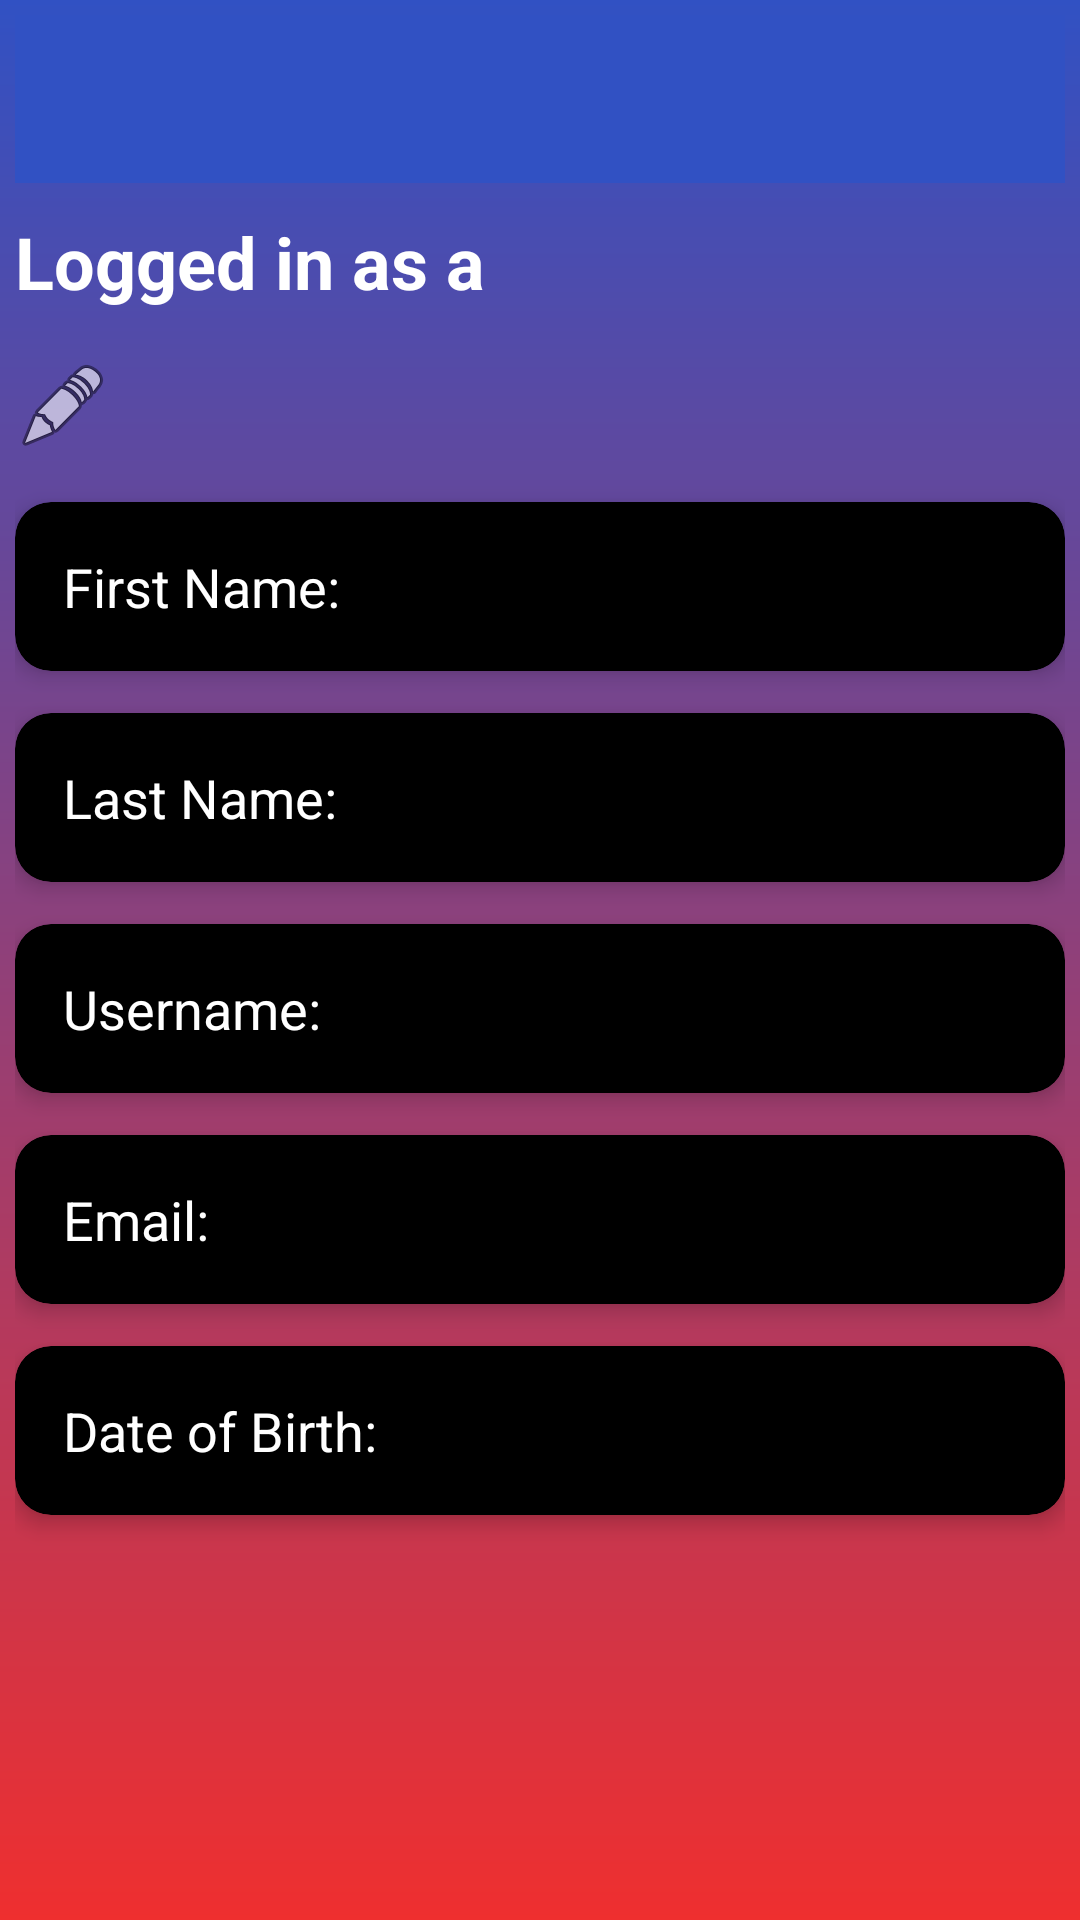

Reconstruct the res/layout file that produces this screen, plus the resources it refers to.
<!-- AndroidManifest.xml: activity theme AppTheme.NoActionBar -->
<!-- res/layout/activity_profile.xml -->
<androidx.drawerlayout.widget.DrawerLayout xmlns:android="http://schemas.android.com/apk/res/android"
    xmlns:app="http://schemas.android.com/apk/res-auto"
    android:id="@+id/drawer_layout"
    android:layout_width="match_parent"
    android:layout_height="match_parent">

    
    <LinearLayout
        android:layout_width="match_parent"
        android:layout_height="match_parent"
        android:background="@drawable/gradient_background"
        android:orientation="vertical"
        android:padding="5dp">

        
        <androidx.appcompat.widget.Toolbar
            android:id="@+id/toolbar"
            android:layout_width="match_parent"
            android:layout_height="wrap_content"
            android:background="?attr/colorPrimary"
            android:popupTheme="@style/ThemeOverlay.AppCompat.Light"
            android:theme="@style/ThemeOverlay.AppCompat.Dark.ActionBar" />

        
        <TextView
            android:id="@+id/textViewRole"
            android:layout_width="wrap_content"
            android:layout_height="wrap_content"
            android:layout_marginTop="10dp"
            android:layout_marginBottom="16dp"
            android:text="Logged in as a "
            android:textColor="@android:color/white"
            android:textSize="24sp"
            android:textStyle="bold" />

        
        <ImageButton
            android:id="@+id/buttonEditProfile"
            android:layout_width="wrap_content"
            android:layout_height="wrap_content"
            android:layout_marginTop="0dp"
            android:layout_marginEnd="8dp"
            android:layout_marginBottom="16dp"
            android:background="?attr/selectableItemBackgroundBorderless"
            android:contentDescription="Edit Profile"
            android:src="@android:drawable/ic_menu_edit" />

        
        <androidx.cardview.widget.CardView
            android:layout_width="match_parent"
            android:layout_height="wrap_content"
            android:layout_marginBottom="14dp"
            app:cardBackgroundColor="@android:color/black"
            app:cardCornerRadius="12dp"
            app:cardElevation="4dp">

            <LinearLayout
                android:layout_width="match_parent"
                android:layout_height="wrap_content"
                android:orientation="vertical"
                android:padding="16dp">

                <TextView
                    android:id="@+id/labelFirstName"
                    android:layout_width="wrap_content"
                    android:layout_height="wrap_content"
                    android:text="First Name"
                    android:textColor="@android:color/white"
                    android:textSize="16sp"
                    android:visibility="gone" />

                <TextView
                    android:id="@+id/textViewFirstName"
                    android:layout_width="wrap_content"
                    android:layout_height="wrap_content"
                    android:text="First Name: "
                    android:textColor="@android:color/white"
                    android:textSize="18sp" />

                <EditText
                    android:id="@+id/editTextFirstName"
                    android:layout_width="match_parent"
                    android:layout_height="wrap_content"
                    android:hint="First Name"
                    android:textColor="@android:color/white"
                    android:visibility="gone" />
            </LinearLayout>

        </androidx.cardview.widget.CardView>

        
        <androidx.cardview.widget.CardView
            android:layout_width="match_parent"
            android:layout_height="wrap_content"
            android:layout_marginBottom="14dp"
            app:cardBackgroundColor="@android:color/black"
            app:cardCornerRadius="12dp"
            app:cardElevation="4dp">

            <LinearLayout
                android:layout_width="match_parent"
                android:layout_height="wrap_content"
                android:orientation="vertical"
                android:padding="16dp">

                <TextView
                    android:id="@+id/labelLastName"
                    android:layout_width="wrap_content"
                    android:layout_height="wrap_content"
                    android:text="Last Name"
                    android:textColor="@android:color/white"
                    android:textSize="16sp"
                    android:visibility="gone" />

                <TextView
                    android:id="@+id/textViewLastName"
                    android:layout_width="wrap_content"
                    android:layout_height="wrap_content"
                    android:text="Last Name: "
                    android:textColor="@android:color/white"
                    android:textSize="18sp" />

                <EditText
                    android:id="@+id/editTextLastName"
                    android:layout_width="match_parent"
                    android:layout_height="wrap_content"
                    android:hint="Last Name"
                    android:textColor="@android:color/white"
                    android:visibility="gone" />
            </LinearLayout>

        </androidx.cardview.widget.CardView>

        
        <androidx.cardview.widget.CardView
            android:layout_width="match_parent"
            android:layout_height="wrap_content"
            android:layout_marginBottom="14dp"
            app:cardBackgroundColor="@android:color/black"
            app:cardCornerRadius="12dp"
            app:cardElevation="4dp">

            <LinearLayout
                android:layout_width="match_parent"
                android:layout_height="wrap_content"
                android:orientation="vertical"
                android:padding="16dp">

                <TextView
                    android:id="@+id/labelUsername"
                    android:layout_width="wrap_content"
                    android:layout_height="wrap_content"
                    android:text="Username"
                    android:textColor="@android:color/white"
                    android:textSize="16sp"
                    android:visibility="gone" />

                <TextView
                    android:id="@+id/textViewUsername"
                    android:layout_width="wrap_content"
                    android:layout_height="wrap_content"
                    android:text="Username: "
                    android:textColor="@android:color/white"
                    android:textSize="18sp" />

                <EditText
                    android:id="@+id/editTextUsername"
                    android:layout_width="match_parent"
                    android:layout_height="wrap_content"
                    android:hint="Username"
                    android:textColor="@android:color/white"
                    android:visibility="gone" />
            </LinearLayout>

        </androidx.cardview.widget.CardView>

        
        <androidx.cardview.widget.CardView
            android:layout_width="match_parent"
            android:layout_height="wrap_content"
            android:layout_marginBottom="14dp"
            app:cardBackgroundColor="@android:color/black"
            app:cardCornerRadius="12dp"
            app:cardElevation="4dp">

            <LinearLayout
                android:layout_width="match_parent"
                android:layout_height="wrap_content"
                android:orientation="vertical"
                android:padding="16dp">

                <TextView
                    android:id="@+id/labelEmail"
                    android:layout_width="wrap_content"
                    android:layout_height="wrap_content"
                    android:text="Email"
                    android:textColor="@android:color/white"
                    android:textSize="16sp"
                    android:visibility="gone" />

                <TextView
                    android:id="@+id/textViewEmail"
                    android:layout_width="wrap_content"
                    android:layout_height="wrap_content"
                    android:text="Email: "
                    android:textColor="@android:color/white"
                    android:textSize="18sp" />

                <EditText
                    android:id="@+id/editTextEmail"
                    android:layout_width="match_parent"
                    android:layout_height="wrap_content"
                    android:hint="Email"
                    android:inputType="textEmailAddress"
                    android:textColor="@android:color/white"
                    android:visibility="gone" />
            </LinearLayout>

        </androidx.cardview.widget.CardView>

        
        <androidx.cardview.widget.CardView
            android:layout_width="match_parent"
            android:layout_height="wrap_content"
            app:cardBackgroundColor="@android:color/black"
            app:cardCornerRadius="12dp"
            app:cardElevation="4dp">

            <LinearLayout
                android:layout_width="match_parent"
                android:layout_height="wrap_content"
                android:orientation="vertical"
                android:padding="16dp">

                <TextView
                    android:id="@+id/labelDob"
                    android:layout_width="wrap_content"
                    android:layout_height="wrap_content"
                    android:text="Date of Birth"
                    android:textColor="@android:color/white"
                    android:textSize="16sp"
                    android:visibility="gone" />

                <TextView
                    android:id="@+id/textViewDob"
                    android:layout_width="wrap_content"
                    android:layout_height="wrap_content"
                    android:text="Date of Birth: "
                    android:textColor="@android:color/white"
                    android:textSize="18sp" />

                <EditText
                    android:id="@+id/editTextDateOfBirth"
                    android:layout_width="match_parent"
                    android:layout_height="wrap_content"
                    android:clickable="true"
                    android:focusable="false"
                    android:hint="YYYY-MM-DD"
                    android:textColor="@android:color/white"
                    android:visibility="gone" />
            </LinearLayout>

        </androidx.cardview.widget.CardView>

        
        <Button
            android:id="@+id/buttonSaveProfile"
            android:layout_width="wrap_content"
            android:layout_height="wrap_content"
            android:layout_marginTop="15dp"
            android:text="Save"
            android:visibility="gone" />
    </LinearLayout>

    
    <com.google.android.material.navigation.NavigationView
        android:id="@+id/navigation_view"
        android:layout_width="wrap_content"
        android:layout_height="match_parent"
        android:layout_gravity="start"
        android:background="@android:color/white"
        app:headerLayout="@layout/nav_header"
        app:menu="@menu/drawer_menu" />
</androidx.drawerlayout.widget.DrawerLayout>
<!-- res/layout/nav_header.xml (included above) -->
<LinearLayout xmlns:android="http://schemas.android.com/apk/res/android"
    android:layout_width="match_parent"
    android:layout_height="wrap_content"
    android:orientation="vertical"
    android:padding="16dp"
    android:background="?attr/colorPrimary">

    <TextView
        android:id="@+id/headerTitle"
        android:layout_width="wrap_content"
        android:layout_height="wrap_content"
        android:text="Welcome!"
        android:textColor="@android:color/white"
        android:textSize="18sp"
        android:textStyle="bold" />
</LinearLayout>
<!-- resources referenced by this layout -->
<resources>
  <!-- drawable gradient_background (drawable) -->
  <?xml version="1.0" encoding="utf-8"?>
  <shape xmlns:android="http://schemas.android.com/apk/res/android">
      <gradient
          android:angle="10"
          android:startColor="#3151c3"
      android:endColor="#EF2F2F"
      android:type="linear" />
  </shape>
  <style name="AppTheme.NoActionBar" parent="Theme.AppCompat.Light.NoActionBar">
          <item name="windowActionBar">false</item>
          <item name="windowNoTitle">true</item>
          <item name="colorPrimary">#3151c3</item>
          <item name="colorPrimaryDark">#3151c3</item>
          <item name="colorAccent">#3151c3</item>
          <item name="buttonStyle">@style/BlackButtonStyle</item> 
      </style>
  <style name="BlackButtonStyle" parent="Widget.AppCompat.Button">
          <item name="android:background">@color/black</item> 
          <item name="android:textColor">#FFFFFF</item> 
      </style>
  <color name="black">#FF000000</color>
</resources>
